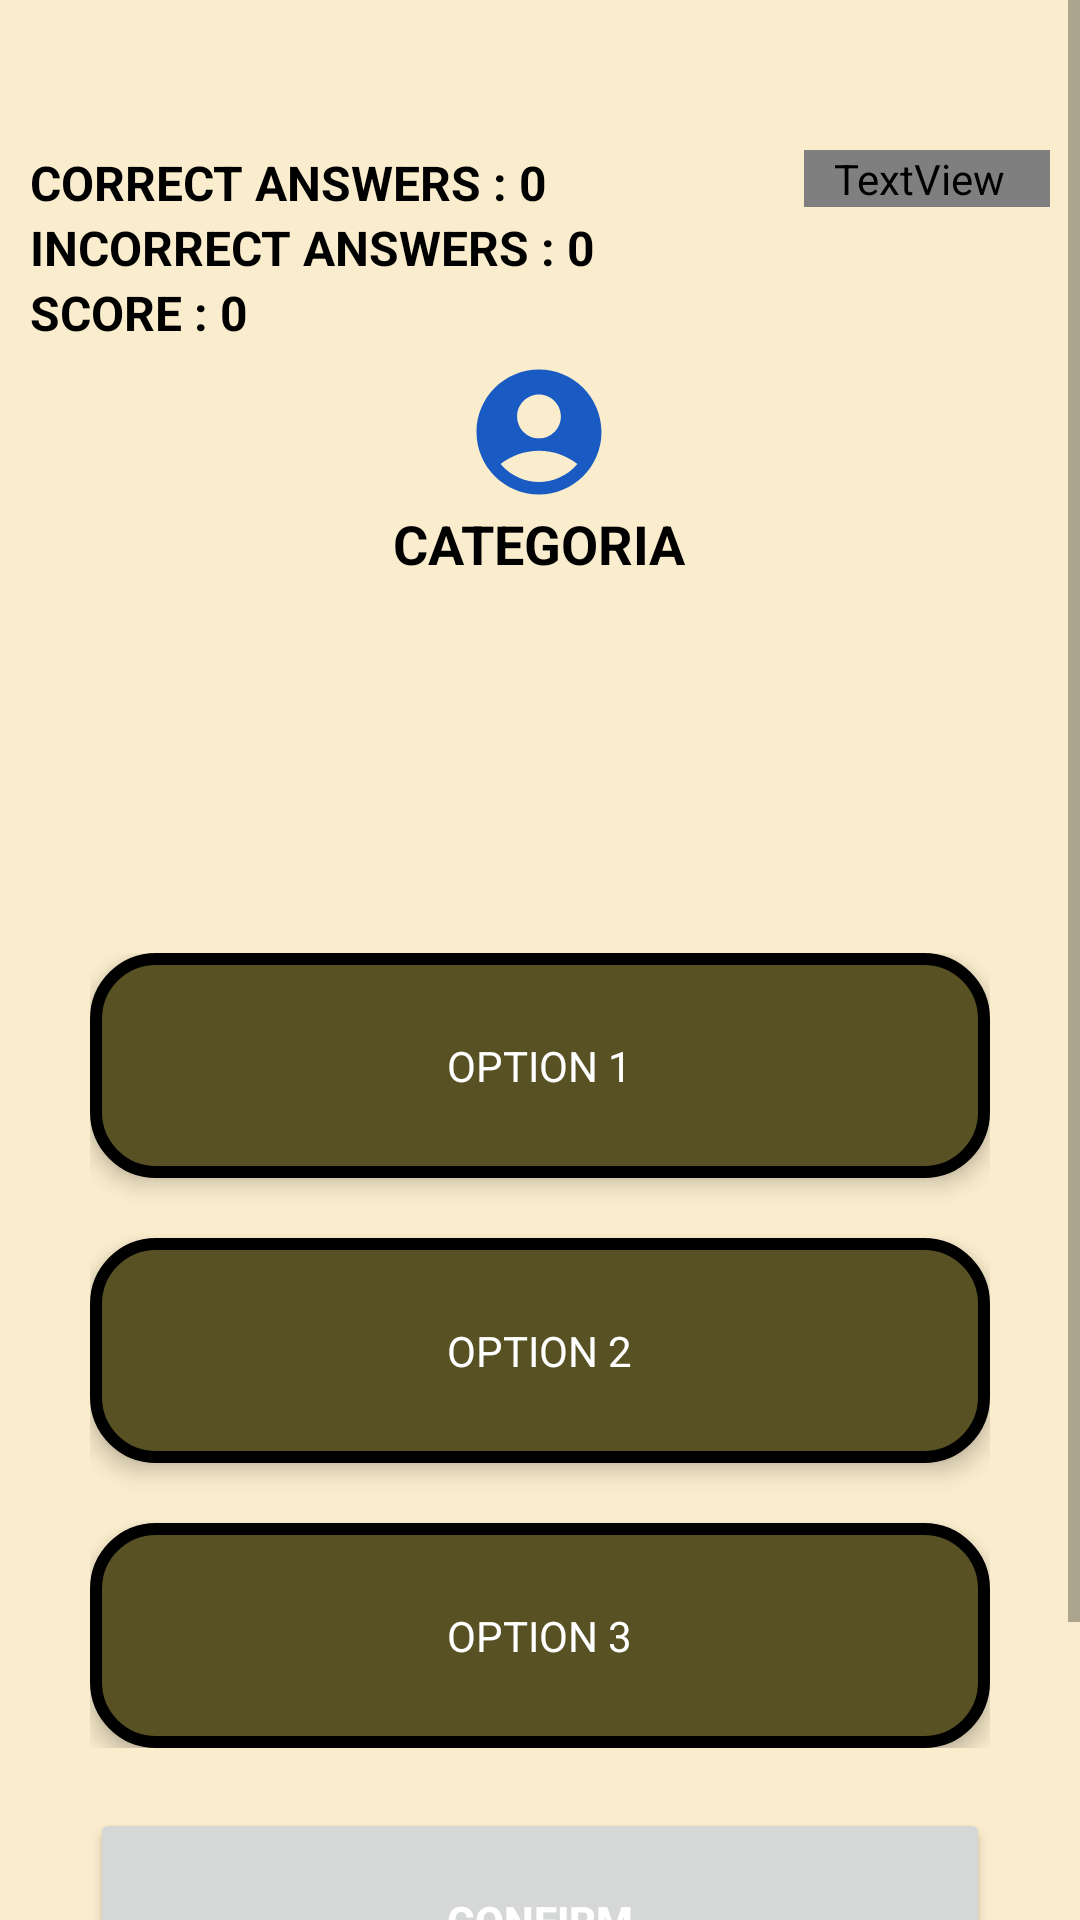

Produce the Android XML layout that renders to this screen, including the resource entries it uses.
<!-- AndroidManifest.xml: application theme AppTheme -->
<!-- res/layout/activity_preguntas.xml -->
<?xml version="1.0" encoding="utf-8"?>
<ScrollView xmlns:android="http://schemas.android.com/apk/res/android"
    xmlns:app="http://schemas.android.com/apk/res-auto"
    xmlns:tools="http://schemas.android.com/tools"
    android:layout_width="match_parent"
    android:layout_height="match_parent"
    android:fillViewport="true"
    android:background="@drawable/competicion"
    tools:context=".Preguntas">

    <RelativeLayout
        android:layout_width="match_parent"
        android:layout_height="match_parent"
       >

    <LinearLayout
        android:id="@+id/linearLayout1"
        android:layout_width="wrap_content"
        android:layout_height="wrap_content"
        android:layout_below="@id/textviewtiempo"
        android:layout_marginTop="50dp"
        android:orientation="vertical"
        android:layout_centerHorizontal="true">



        <ImageView
            android:id="@+id/quizImage"
            android:layout_width="50dp"
            android:layout_height="50dp"
            android:src="@drawable/baseline_account_circle_24"
            android:layout_gravity="center_horizontal"/>


        <TextView
            android:id="@+id/textviewcategoria"
            android:layout_width= "wrap_content"
            android:layout_height="wrap_content"
            android:layout_below="@id/textviewtiempo"
            android:layout_marginBottom="10dp"
            android:shadowColor="@color/black"
            android:freezesText="true"
            android:text="CATEGORIA"
            android:paddingLeft="10dp"
            android:paddingRight="10dp"
            android:textStyle="bold"
            android:textColor="@color/black"
            android:textSize="18sp"
            />



    </LinearLayout>


    <TextView
        android:id="@+id/textviewaciertos"
        android:layout_width="wrap_content"
        android:layout_height="wrap_content"
        android:text="CORRECT ANSWERS : 0 "
        android:textColor="@color/black"
        android:layout_marginTop="50dp"
        android:layout_marginLeft="10dp"
        android:textStyle="bold"
        android:freezesText="true"
        android:textSize="16sp"/>


    <TextView
        android:id="@+id/textviewfallos"
        android:layout_width="wrap_content"
        android:layout_height="wrap_content"
        android:text="INCORRECT ANSWERS : 0 "
        android:layout_below="@id/textviewaciertos"
        android:textColor="@color/black"
        android:layout_marginLeft="10dp"
        android:textStyle="bold"
        android:freezesText="true"
        android:textSize="16sp"/>


    <TextView
        android:id="@+id/textviewpuntuacion"
        android:layout_width="wrap_content"
        android:layout_height="wrap_content"
        android:layout_below="@+id/textviewfallos"
        android:layout_marginLeft="10dp"
        android:freezesText="true"
        android:text="SCORE : 0 "
        android:textColor="@color/black"
        android:textStyle="bold"
        android:textSize="16sp"/>


    <TextView
        android:id="@+id/textviewtiempo"
        android:layout_width="wrap_content"
        android:layout_height="wrap_content"
        android:layout_alignParentRight="true"
        android:layout_marginRight="10dp"
        android:layout_marginTop="50dp"
        android:fontFamily="?android:attr/fontFamily"
        android:freezesText="true"
        android:shadowColor="@color/white"
        android:paddingLeft="10dp"
        android:paddingRight="15dp"
        android:shadowDx="4"
        android:shadowDy="4"
        android:shadowRadius="10"
        android:text=""
        android:textAlignment="center"
        android:textColor="@color/black"
        android:textSize="50sp"
        android:textStyle="bold"
        />


    <TextView
        android:id="@+id/textviewpregunta"
        android:layout_width="match_parent"
        android:layout_height="wrap_content"
        android:layout_below="@id/linearLayout1"
        android:layout_centerHorizontal="true"
        android:layout_marginBottom="50dp"
        android:text=""
        android:textAlignment="center"
        android:textColor="@color/black"
        android:textSize="18sp" />

    <ImageView
        android:id="@+id/resultImage"
        android:layout_width="90dp"
        android:layout_height="90dp"
        android:layout_below="@+id/textviewpregunta"
        android:layout_centerHorizontal="true"
        android:layout_marginTop="-50dp"
        android:scaleType="centerCrop"
        android:visibility="invisible" />

    <RadioGroup
        android:id="@+id/radio_group"
        android:layout_width="wrap_content"
        android:layout_height="wrap_content"
        android:layout_centerInParent="true"
        android:layout_marginTop="40dp"
        android:layout_below="@id/textviewpregunta"
        android:freezesText="true"
        >

        <RadioButton
            android:id="@+id/radio_button1"
            android:layout_width="300dp"
            android:layout_height="75dp"
            android:text="OPTION 1"
            android:textAllCaps="true"
            android:button="@android:color/transparent"
            android:background="@drawable/radio_selector"
            android:textColor="@color/white"
            android:elevation="4dp"
            android:gravity="center"
            android:freezesText="true"
            />

        <RadioButton
            android:id="@+id/radio_button2"
            android:layout_width="300dp"
            android:layout_height="75dp"
            android:text="Option 2"
            android:textAllCaps="true"
            android:layout_marginTop="20dp"
            android:button="@android:color/transparent"
            android:background="@drawable/radio_selector"
            android:textColor="@color/white"
            android:elevation="4dp"
            android:gravity="center"
            android:freezesText="true"
            />

        <RadioButton
            android:id="@+id/radio_button3"
            android:layout_width="300dp"
            android:layout_height="75dp"
            android:layout_marginTop="20dp"
            android:background="@drawable/radio_selector"
            android:button="@android:color/transparent"
            android:elevation="4dp"
            android:freezesText="true"
            android:textAllCaps="true"
            android:gravity="center"
            android:text="Option 3"
            android:textColor="@color/white"
            />
    </RadioGroup>

    <Button
        android:id="@+id/buttonconfirmar"
        android:layout_width="300dp"
        android:layout_height="75dp"
        android:layout_below="@id/radio_group"
        android:layout_centerInParent="true"
        android:layout_marginTop="20dp"
        android:freezesText="true"
        android:gravity="center"
        android:text="CONFIRM"
        android:textColor="@color/white"
        android:textStyle="bold"
        app:strokeWidth="3dp" />


    <Button
        android:id="@+id/buttonsiguiente"
        android:layout_width="300dp"
        android:layout_height="75dp"
        android:layout_below="@id/radio_group"
        android:layout_centerInParent="true"
        android:layout_marginTop="20dp"
        android:freezesText="true"
        android:gravity="center"
        android:text="NEXT"
        android:textColor="@color/white"
        android:textStyle="bold"
        app:strokeWidth="3dp"
        android:visibility="gone"/>


    <Button
        android:id="@+id/buttonterminar"
        android:layout_width="300dp"
        android:layout_height="75dp"
        android:layout_below="@id/radio_group"
        android:layout_centerInParent="true"
        android:layout_marginTop="100dp"
        android:freezesText="true"
        android:gravity="center"
        android:text="END GAME"
        android:textColor="@color/white"
        android:textStyle="bold"
        android:visibility="invisible"
        app:strokeWidth="3dp" />


</RelativeLayout>
</ScrollView>
<!-- resources referenced by this layout -->
<resources>
  <color name="black">#FF000000</color>
  <color name="white">#FFFFFFFF</color>
  <!-- drawable baseline_account_circle_24 (drawable) -->
  <vector android:height="24dp" android:tint="#195BC2"
      android:viewportHeight="24" android:viewportWidth="24"
      android:width="24dp" xmlns:android="http://schemas.android.com/apk/res/android">
      <path android:fillColor="@android:color/white" android:pathData="M12,2C6.48,2 2,6.48 2,12s4.48,10 10,10s10,-4.48 10,-10S17.52,2 12,2zM12,6c1.93,0 3.5,1.57 3.5,3.5S13.93,13 12,13s-3.5,-1.57 -3.5,-3.5S10.07,6 12,6zM12,20c-2.03,0 -4.43,-0.82 -6.14,-2.88C7.55,15.8 9.68,15 12,15s4.45,0.8 6.14,2.12C16.43,19.18 14.03,20 12,20z"/>
  </vector>
  <!-- drawable radio_selector (drawable) -->
  <?xml version="1.0" encoding="utf-8"?>
  <selector xmlns:android="http://schemas.android.com/apk/res/android">
  
      
      <item android:state_checked="true">
          <shape android:shape="rectangle">
              <solid android:color="@color/OptionColor"/> 
              <corners android:radius="20dp"/> 
              <stroke android:width="4dp" android:color="@color/black"/> 
          </shape>
      </item>
  
      
      <item>
          <shape android:shape="rectangle">
              <solid android:color="@color/OptionColor"/> 
              <corners android:radius="20dp"/> 
              <stroke android:width="4dp" android:color="@color/black"/> 
          </shape>
      </item>
  
  </selector>
  <style name="AppTheme" parent="Theme.MaterialComponents.Light.NoActionBar">
          <item name="colorPrimary">@color/primaryColor</item>
          <item name="colorPrimaryVariant">@color/primaryVariant</item>
          <item name="colorOnPrimary">@android:color/black</item>
  
          <item name="colorSecondary">@color/accentColor</item>
          <item name="colorOnSecondary">@android:color/black</item>
  
          <item name="android:colorBackground">@color/backgroundColor</item>
          <item name="colorSurface">@color/backgroundColor</item>
          <item name="colorOnSurface">@color/textPrimary</item>
  
          
          <item name="materialButtonStyle">@style/RoundedButton</item>
      </style>
  <color name="OptionColor">#585123</color>
  <color name="primaryColor">#CCD5AE</color>
  <color name="primaryVariant">#E9EDC9</color>
  <color name="accentColor">#FEFAE0</color>
  <color name="backgroundColor">#FAEDCD</color>
  <color name="textPrimary">#4A4A4A</color>
  <style name="RoundedButton" parent="Widget.AppCompat.Button">
          <item name="android:background">@drawable/button_rounded</item>
          <item name="android:textColor">@android:color/white</item>
          <item name="android:minHeight">48dp</item>
          <item name="android:padding">12dp</item>
          <item name="android:elevation">0dp</item> 
      </style>
  <!-- drawable button_rounded (drawable) -->
  <?xml version="1.0" encoding="utf-8"?>
  <layer-list xmlns:android="http://schemas.android.com/apk/res/android">
  
      
      <item>
          <shape android:shape="rectangle">
              <solid android:color="@color/black"/> 
              <corners android:radius="30dp"/> 
          </shape>
      </item>
  
      
      <item android:left="5dp" android:right="5dp" android:top="5dp" android:bottom="5dp">
          <shape android:shape="rectangle">
              <solid android:color="@color/buttonColor"/> 
              <corners android:radius="25dp"/> 
          </shape>
      </item>
  
  </layer-list>
  <color name="buttonColor">#797D62</color>
</resources>
